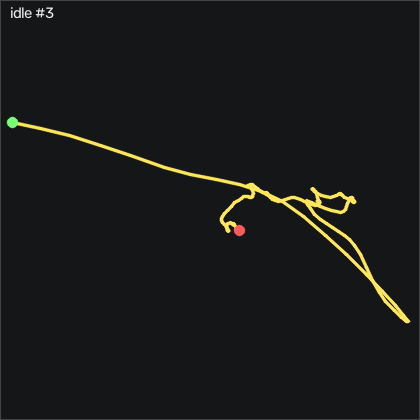

Values plotted in this chart, from the file beside it:
t_s, ax, ay, az, gx, gy, gz, seq
0.00000, 0.01300, 0.909, 0.14, 31.19, 6.156, 51.87, 3770
0.01000, 0.02000, 0.913, 0.138, 31.65, 8.32, 50.26, 3771
0.02000, 0.03100, 0.908, 0.116, 32.68, 10.3, 49.74, 3772
0.03000, 0.05800, 0.9, 0.08800, 33.54, 11.37, 49.28, 3773
0.04100, 0.06200, 0.903, 0.06000, 33.2, 11.25, 48.24, 3774
0.05000, 0.07000, 0.911, 0.04700, 31.04, 8.412, 47.09, 3775
0.06000, 0.09300, 0.906, 0.04100, 27.93, 5.82, 45.44, 3776
0.07000, 0.1, 0.898, 0.04600, 25.43, 5.576, 43.06, 3777
0.08000, 0.09000, 0.904, 0.05600, 23.54, 7.192, 40.35, 3778
0.09000, 0.08900, 0.911, 0.05900, 23.05, 11.37, 38.03, 3779
0.1, 0.09900, 0.906, 0.05100, 23.38, 16.4, 36.57, 3780
0.11, 0.113, 0.9, 0.03200, 23.6, 19.97, 35.35, 3781
0.12, 0.128, 0.901, 0.00200, 22.93, 21.34, 34.28, 3782
0.13, 0.155, 0.895, -0.02100, 21.1, 20.82, 33.24, 3783
0.14, 0.166, 0.894, -0.04200, 18.08, 18.78, 31.45, 3784
0.15, 0.177, 0.904, -0.05400, 13.72, 15.09, 30.2, 3785
0.16, 0.195, 0.902, -0.05300, 9.115, 10.73, 29.13, 3786
0.171, 0.198, 0.903, -0.04500, 4.024, 5.851, 27.3, 3787
0.18, 0.2, 0.91, -0.01400, -1.312, 0.332, 25.04, 3788
0.19, 0.191, 0.916, 0.02700, -5.793, -4.576, 22.39, 3789
0.2, 0.174, 0.922, 0.06000, -7.928, -7.503, 20.01, 3790
0.211, 0.167, 0.922, 0.08500, -8.385, -9.088, 18.55, 3791
0.22, 0.151, 0.923, 0.08900, -7.836, -10.86, 17.67, 3792
0.23, 0.138, 0.934, 0.07500, -7.257, -13.08, 17.3, 3793
0.24, 0.138, 0.939, 0.07900, -7.013, -14.15, 17.6, 3794
0.25, 0.172, 0.936, 0.07400, -6.617, -13.36, 17.63, 3795
0.26, 0.186, 0.933, 0.07300, -6.098, -10.19, 15.84, 3796
0.27, 0.186, 0.938, 0.07100, -5.489, -6.619, 13.52, 3797
0.28, 0.18, 0.943, 0.07400, -5.275, -4.546, 11.35, 3798
0.29, 0.167, 0.948, 0.08900, -6.007, -4.027, 9.465, 3799
0.3, 0.16, 0.958, 0.108, -6.678, -4.271, 8.245, 3800
0.31, 0.165, 0.962, 0.117, -6.921, -4.424, 7.574, 3801
0.32, 0.159, 0.964, 0.135, -6.678, -4.637, 6.873, 3802
0.33, 0.159, 0.965, 0.139, -5.824, -5.308, 6.141, 3803
0.341, 0.154, 0.971, 0.145, -4.726, -5.643, 5.196, 3804
0.35, 0.149, 0.974, 0.151, -3.293, -5.033, 4.343, 3805
0.36, 0.141, 0.974, 0.156, -1.373, -2.96, 3.398, 3806
0.37, 0.13, 0.976, 0.155, 0.5475, -0.826, 2.788, 3807
0.381, 0.124, 0.977, 0.146, 2.225, 0.576, 2.422, 3808
0.39, 0.125, 0.975, 0.137, 3.475, 1.308, 2.148, 3809
0.4, 0.125, 0.977, 0.13, 4.481, 1.918, 1.812, 3810
0.41, 0.127, 0.97, 0.123, 5.213, 2.162, 1.66, 3811
0.42, 0.125, 0.968, 0.11, 5.761, 2.131, 1.294, 3812
0.43, 0.122, 0.97, 0.09700, 5.914, 2.192, 0.9887, 3813
0.44, 0.121, 0.97, 0.09300, 5.487, 1.796, 0.9887, 3814
0.45, 0.118, 0.965, 0.08800, 4.511, 0.576, 1.111, 3815
0.46, 0.109, 0.97, 0.07700, 3.444, -1.07, 1.141, 3816
0.47, 0.112, 0.972, 0.08000, 2.133, -2.411, 1.599, 3817
0.48, 0.114, 0.967, 0.09300, 1.005, -3.052, 1.965, 3818
0.49, 0.122, 0.958, 0.09400, 0.6695, -3.082, 2.087, 3819
0.5, 0.131, 0.96, 0.09200, 0.8825, -2.503, 2.148, 3820
0.511, 0.141, 0.957, 0.08200, 1.158, -2.076, 1.934, 3821
0.52, 0.149, 0.949, 0.07700, 1.097, -1.558, 1.233, 3822
0.53, 0.143, 0.952, 0.07200, 1.005, -0.704, -0.01734, 3823
0.54, 0.13, 0.956, 0.07800, 0.9745, 0.515, -1.054, 3824
0.551, 0.128, 0.958, 0.08300, 0.8525, 1.461, -1.359, 3825
0.56, 0.139, 0.957, 0.08200, 0.8215, 1.704, -1.176, 3826
0.57, 0.151, 0.952, 0.07400, 0.6695, 1.369, -1.359, 3827
0.58, 0.151, 0.952, 0.06500, 0.1815, 0.82, -2.09, 3828
0.59, 0.133, 0.955, 0.06500, -0.6415, -0.09400, -2.913, 3829
... 142 more rows
